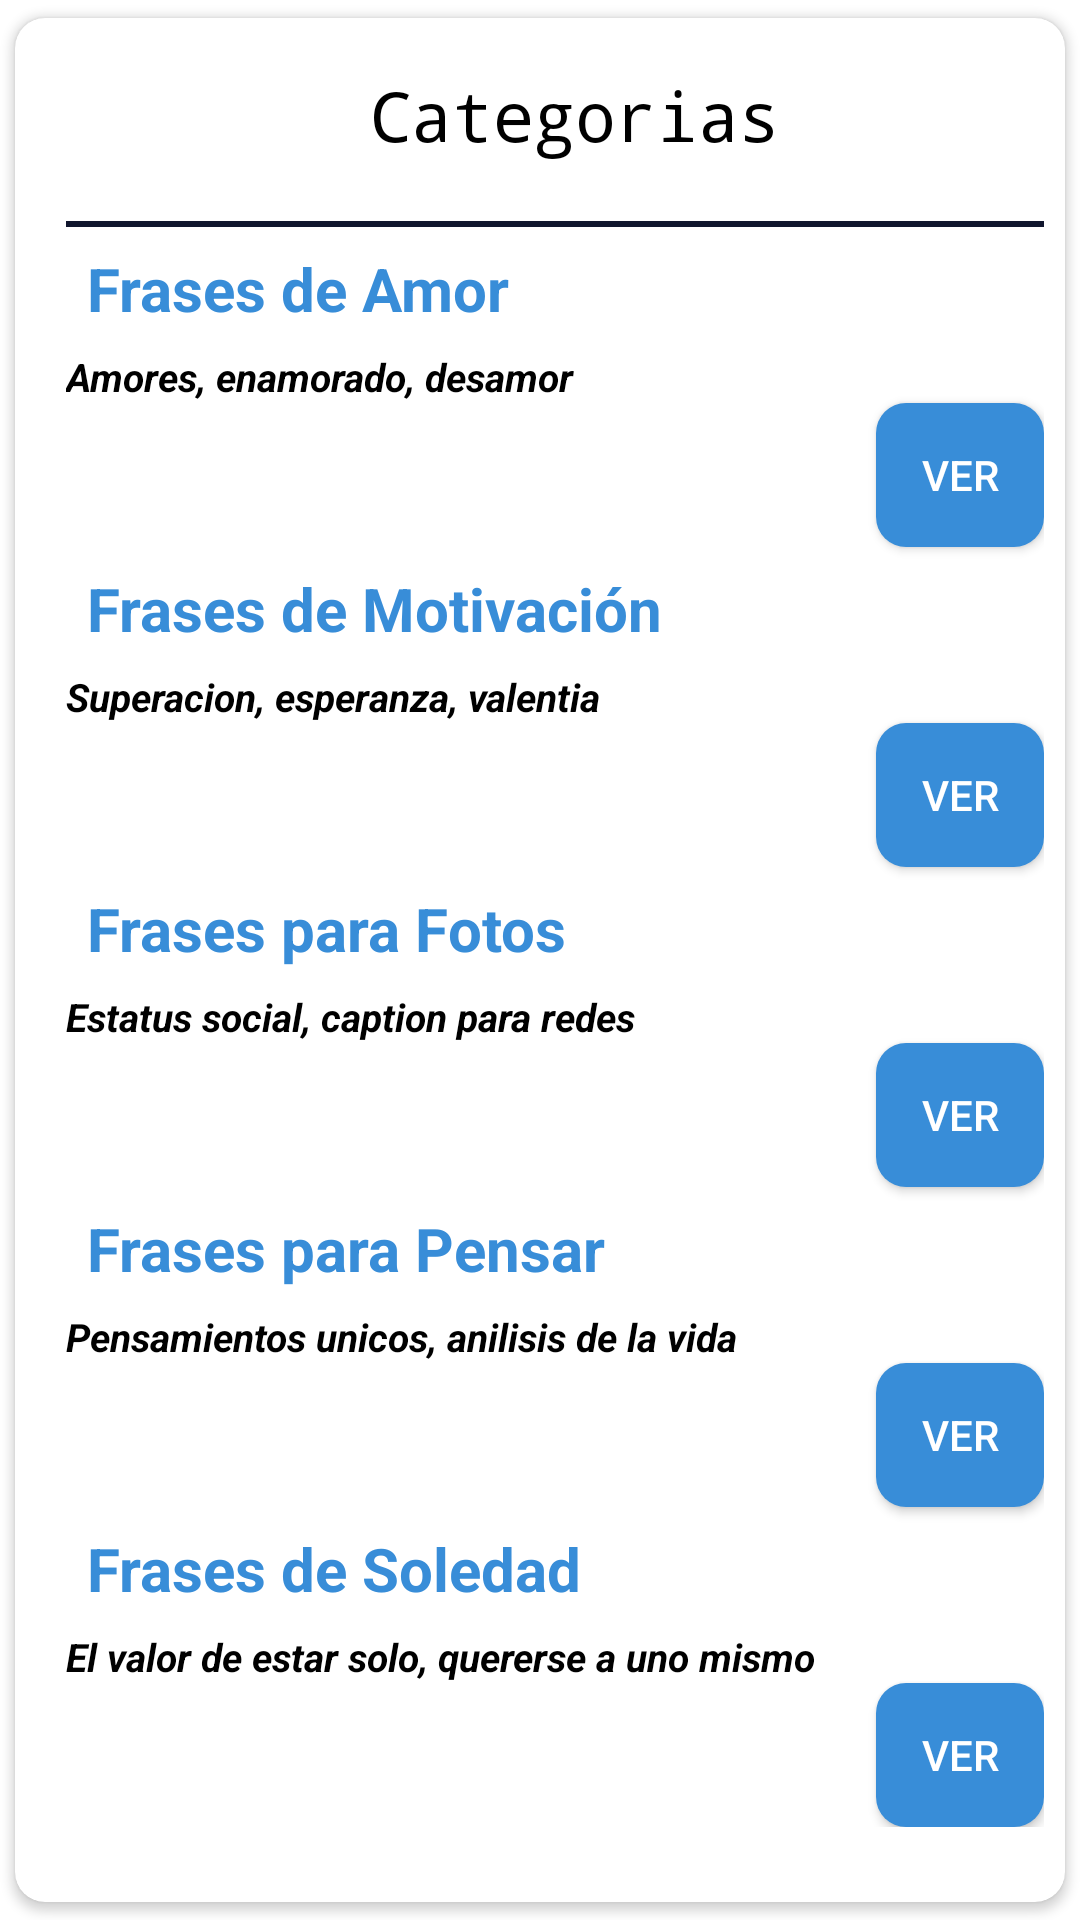

Here is an Android app screen rendered from its layout file. Give the layout XML and the strings, colors and styles it references.
<!-- AndroidManifest.xml: application theme Theme.MisFrases -->
<!-- res/layout/inicio.xml -->
<?xml version="1.0" encoding="utf-8"?>
<androidx.cardview.widget.CardView
    android:clickable="true"
    android:focusable="true"
    xmlns:android="http://schemas.android.com/apk/res/android"
    android:layout_width="match_parent"
    android:layout_height="wrap_content"
    app:cardUseCompatPadding="true"
    app:cardCornerRadius="10dp"
    android:elevation="2dp"
    app:cardBackgroundColor="#fff"
    app:contentPadding="7dp"
    xmlns:app="http://schemas.android.com/apk/res-auto"
    >



    <ScrollView
        android:layout_width="match_parent"
        android:layout_height="wrap_content"
        android:gravity="center"
        android:orientation="horizontal">



        <androidx.appcompat.widget.LinearLayoutCompat
            android:layout_width="match_parent"
            android:layout_height="wrap_content"
            android:orientation="vertical"
            android:layout_marginStart="10dp">


            
            <TextView
                android:drawableStart="@drawable/catego_icon"
                android:text=" Categorias"
                android:layout_width="wrap_content"
                android:layout_height="wrap_content"
                android:textSize="23sp"
                android:layout_gravity="center"
                android:padding="10dp"
                android:typeface="monospace"
                android:textColor="#000"/>

            <View
                android:layout_width="match_parent"
                android:layout_height="2dp"
                android:background="@color/colorPrimary"
                android:layout_marginTop="10dp"
                android:padding="10dp"/>

            
            <TextView

                android:id="@+id/NombresAdmin"
                android:text="Frases de Amor"
                android:layout_width="wrap_content"
                android:layout_height="wrap_content"
                android:textSize="20sp"
                android:padding="7dp"
                android:textStyle="bold"
                android:textColor="#388DD8"/>

            
            <TextView
                android:id="@+id/CorreoAdmin"
                android:text="Amores, enamorado, desamor "
                android:layout_width="wrap_content"
                android:layout_height="wrap_content"
                android:textSize="13sp"
                android:textStyle="bold|italic"
                android:textColor="#000"/>



                <Button
                    android:background="@drawable/btn_personalizado"
                    android:layout_width="wrap_content"
                    android:padding="10dp"
                    android:textColor="#fff"
                    android:layout_height="wrap_content"
                    android:layout_marginStart="270dp"
                    android:text="Ver"
                    android:onClick="frasesa"/>




            
            <TextView

                android:text="Frases de Motivación"
                android:layout_width="wrap_content"
                android:layout_height="wrap_content"
                android:textSize="20sp"
                android:padding="7dp"
                android:textStyle="bold"
                android:textColor="#388DD8"/>

            
            <TextView

                android:text="Superacion, esperanza, valentia"
                android:layout_width="wrap_content"
                android:layout_height="wrap_content"
                android:textSize="13sp"
                android:textStyle="bold|italic"
                android:textColor="#000"/>

            <Button
            android:background="@drawable/btn_personalizado"
                android:layout_marginStart="270dp"
                android:layout_width="wrap_content"
                android:padding="10dp"
                android:textColor="#fff"
                android:layout_height="wrap_content"
                android:text="Ver"
                android:onClick="frasesm">

            </Button>


            
            <TextView

                android:text="Frases para Fotos"
                android:layout_width="wrap_content"
                android:layout_height="wrap_content"
                android:textSize="20sp"
                android:padding="7dp"
                android:textStyle="bold"
                android:textColor="#388DD8"/>

            
            <TextView

                android:text="Estatus social, caption para redes"
                android:layout_width="wrap_content"
                android:layout_height="wrap_content"
                android:textSize="13sp"
                android:textStyle="bold|italic"
                android:textColor="#000"/>


            <Button
                android:background="@drawable/btn_personalizado"
                android:layout_width="wrap_content"
                android:padding="10dp"
                android:layout_marginStart="270dp"
                android:textColor="#fff"
                android:layout_height="wrap_content"
                android:text="Ver"
                android:onClick="frasesf">

            </Button>

            
            <TextView

                android:text="Frases para Pensar"
                android:layout_width="wrap_content"
                android:layout_height="wrap_content"
                android:textSize="20sp"
                android:padding="7dp"
                android:textStyle="bold"
                android:textColor="#388DD8"/>

            
            <TextView

                android:text="Pensamientos unicos, anilisis de la vida "
                android:layout_width="wrap_content"
                android:layout_height="wrap_content"
                android:textSize="13sp"
                android:textStyle="bold|italic"
                android:textColor="#000"/>

            <Button
                 android:background="@drawable/btn_personalizado"
                android:textColor="#fff"
                android:layout_width="wrap_content"
                android:padding="10dp"
                android:layout_marginStart="270dp"
                android:layout_height="match_parent"
                android:text="Ver"
                android:onClick="frasesp">

            </Button>

            
            <TextView

                android:text="Frases de Soledad"
                android:layout_width="wrap_content"
                android:layout_height="wrap_content"
                android:textSize="20sp"
                android:padding="7dp"
                android:textStyle="bold"
                android:textColor="#388DD8"/>

            
            <TextView

                android:text="El valor de estar solo, quererse a uno mismo"
                android:layout_width="wrap_content"
                android:layout_height="wrap_content"
                android:textSize="13sp"
                android:textStyle="bold|italic"
                android:textColor="#000"/>

            <Button
                android:background="@drawable/btn_personalizado"
                android:textColor="#fff"
                android:layout_width="wrap_content"
                android:padding="10dp"
                android:layout_marginStart="270dp"
                android:layout_height="match_parent"
                android:text="Ver"
                android:onClick="frasesso">

            </Button>







        </androidx.appcompat.widget.LinearLayoutCompat>



    </ScrollView>

</androidx.cardview.widget.CardView>
<!-- resources referenced by this layout -->
<resources>
  <color name="colorPrimary">#10162E</color>
  <!-- drawable btn_personalizado (drawable) -->
  <?xml version="1.0" encoding="utf-8"?>
  <ripple xmlns:android="http://schemas.android.com/apk/res/android" android:color="#000000">
  
      <item>
  
          <shape
              android:shape="rectangle">
              <solid android:color="#388DD8"/>
              <corners android:radius="10dp"/>
  
          </shape>
  
  
      </item>
  </ripple>
  <style name="Theme.MisFrases" parent="Theme.MaterialComponents.DayNight.DarkActionBar">
          
          <item name="colorPrimary">@color/purple_500</item>
          <item name="colorPrimaryVariant">@color/purple_700</item>
          <item name="colorOnPrimary">@color/white</item>
          
          <item name="colorSecondary">@color/teal_200</item>
          <item name="colorSecondaryVariant">@color/teal_700</item>
          <item name="colorOnSecondary">@color/black</item>
          
          <item name="android:statusBarColor" tools:targetApi="l">?attr/colorPrimaryVariant</item>
          
      </style>
  <color name="purple_500">#10162E</color>
  <color name="purple_700">#10162E</color>
  <color name="white">#10162E</color>
  <color name="teal_200">#10162E</color>
  <color name="teal_700">#10162E</color>
  <color name="black">#10162E</color>
</resources>
